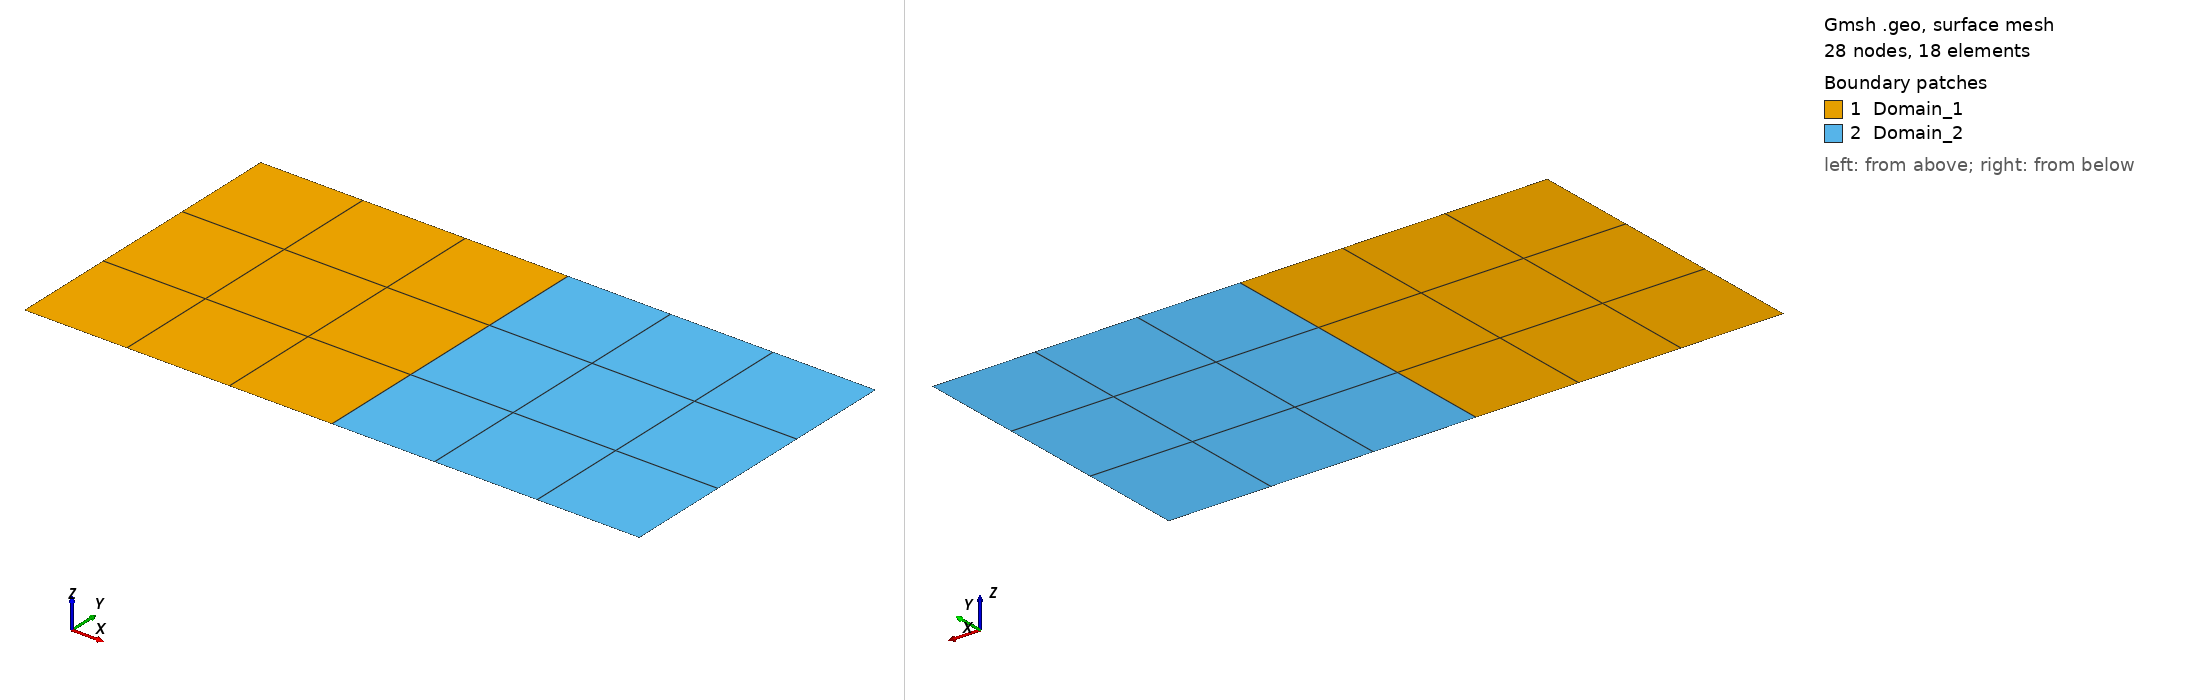

Gmsh geometry script, surface-meshed: 28 nodes, 18 surface elements. Boundary patches (legend numbers): 1 Domain_1, 2 Domain_2. Left view from above one corner, right view from below the opposite corner. Legend entries are the model's physical surfaces. The drawing asked Gmsh for element sizes between 1% and 20% of the model's largest extent; the script's own settings can give other sizes.

=== domainTwoLayer_quad.geo (drawn) ===
//+
Point(1) = {0, 0, 0, 1.0};
//+
Point(2) = {0.1, -0, 0, 1.0};
//+
Point(3) = {0.2, 0, 0, 1.0};
//+
Point(4) = {0.2, 0.1, 0, 1.0};
//+
Point(5) = {0.1, 0.1, 0, 1.0};
//+
Point(6) = {0, 0.1, 0, 1.0};
//+
Line(1) = {1, 2};
//+
Line(2) = {2, 3};
//+
Line(3) = {3, 4};
//+
Line(4) = {4, 5};
//+
Line(5) = {5, 6};
//+
Line(6) = {6, 1};
//+
Line(7) = {2, 5};
//+
Curve Loop(1) = {1, 7, 5, 6};
//+
Curve Loop(2) = {2, 3, 4, -7};
//+
Plane Surface(1) = {1};
//+
Plane Surface(2) = {2};
//+
Physical Curve("South") = {1,2};
//+
Physical Curve("East") = {3};
//+
Physical Curve("North") = {4,5};
//+
Physical Curve("West") = {6};
//+
Physical Surface("Domain_1") = {1};
//+
Physical Surface("Domain_2") = {2};
//+
Transfinite Curve {1, 2, 3, 4, 5, 6, 7} = 4 Using Progression 1;
Transfinite Surface {1,2};
Recombine Surface {1,2};
